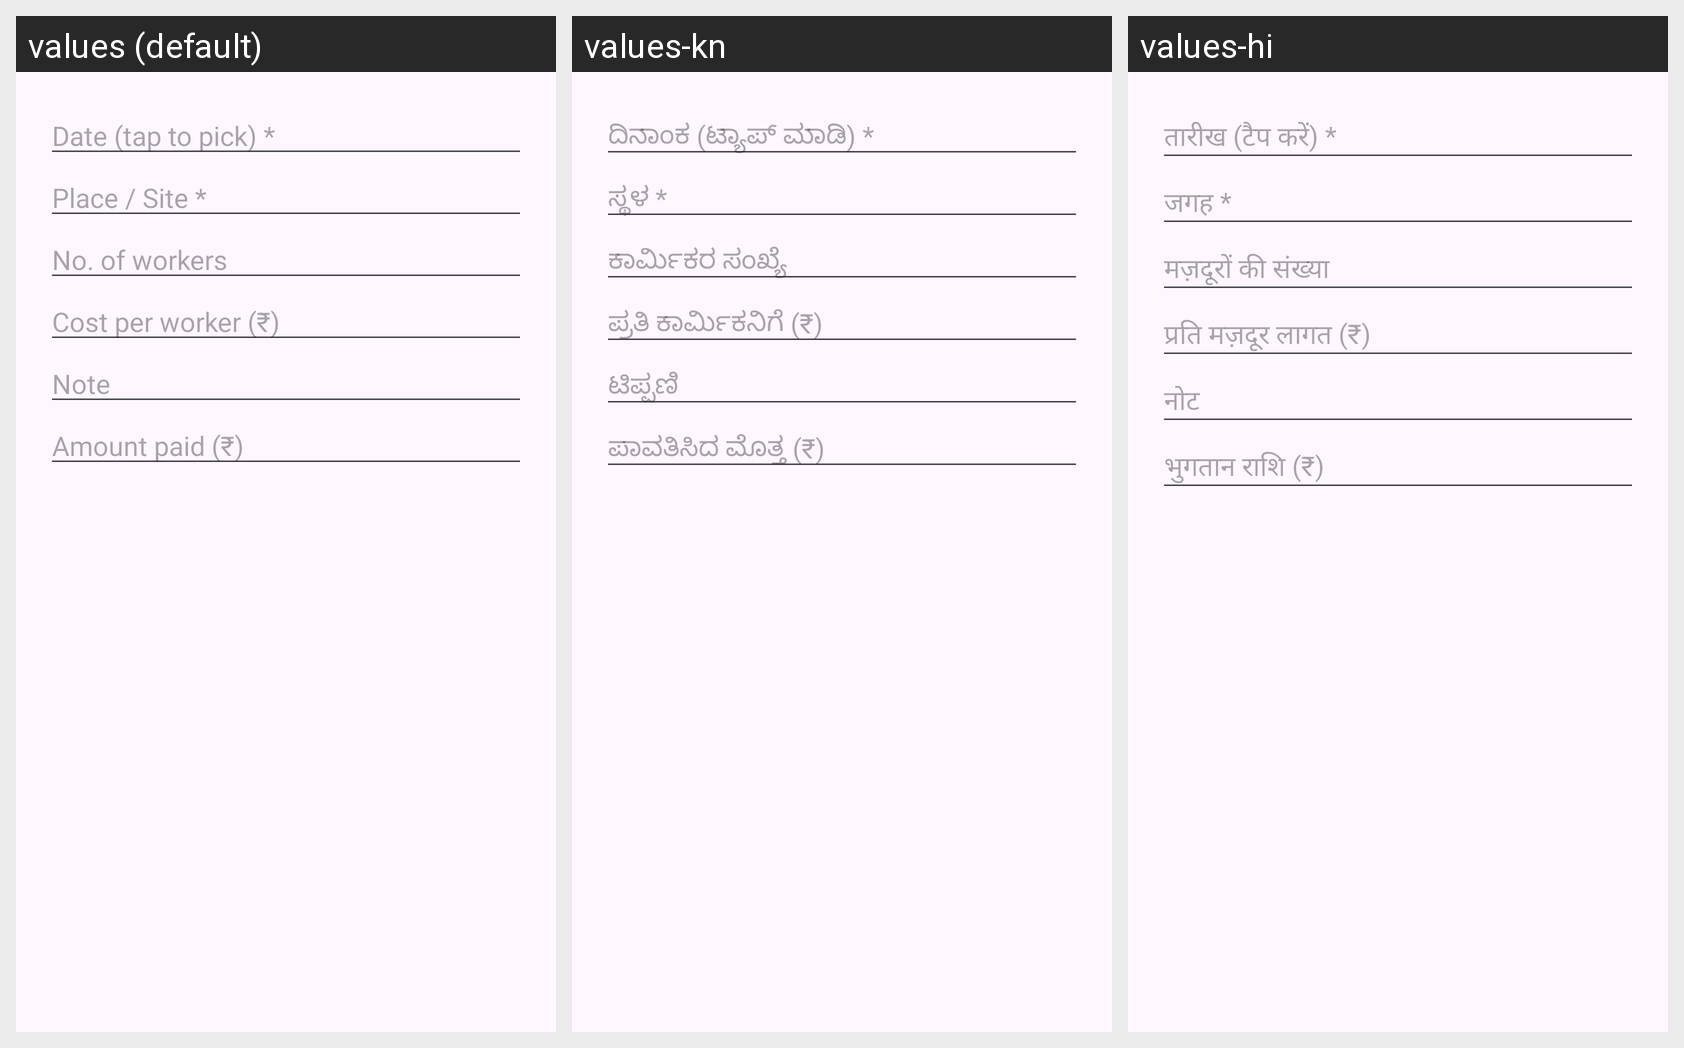

Here is an Android app screen in its default locale and in the app's own translations. Write out the translated-string differences for the strings that appear on this screen.
Android screen res/layout/dialog_labour.xml rendered under 3 locales, left to right: values (default), values-kn, values-hi. Device: Nexus 5 (rendered at 1080×1920; each locale shown at half size, 540×960, under a caption strip naming it); theme Theme.LabourCalc.
Other locales in the repository, not shown: values-ml, values-ta, values-te.
Strings drawn on this screen, with the default value and each locale's value (text and hints the layout hard-codes, and strings that could not be matched under every locale, appear in the picture but are not listed):

hint_date
  values: Date (tap to pick) *
  values-kn: ದಿನಾಂಕ (ಟ್ಯಾಪ್ ಮಾಡಿ) *
  values-hi: तारीख (टैप करें) *

hint_place_site
  values: Place / Site *
  values-kn: ಸ್ಥಳ *
  values-hi: जगह *

hint_workers
  values: No. of workers
  values-kn: ಕಾರ್ಮಿಕರ ಸಂಖ್ಯೆ
  values-hi: मज़दूरों की संख्या

hint_cost_worker
  values: Cost per worker (₹)
  values-kn: ಪ್ರತಿ ಕಾರ್ಮಿಕನಿಗೆ (₹)
  values-hi: प्रति मज़दूर लागत (₹)

hint_note
  values: Note
  values-kn: ಟಿಪ್ಪಣಿ
  values-hi: नोट

hint_paid
  values: Amount paid (₹)
  values-kn: ಪಾವತಿಸಿದ ಮೊತ್ತ (₹)
  values-hi: भुगतान राशि (₹)
